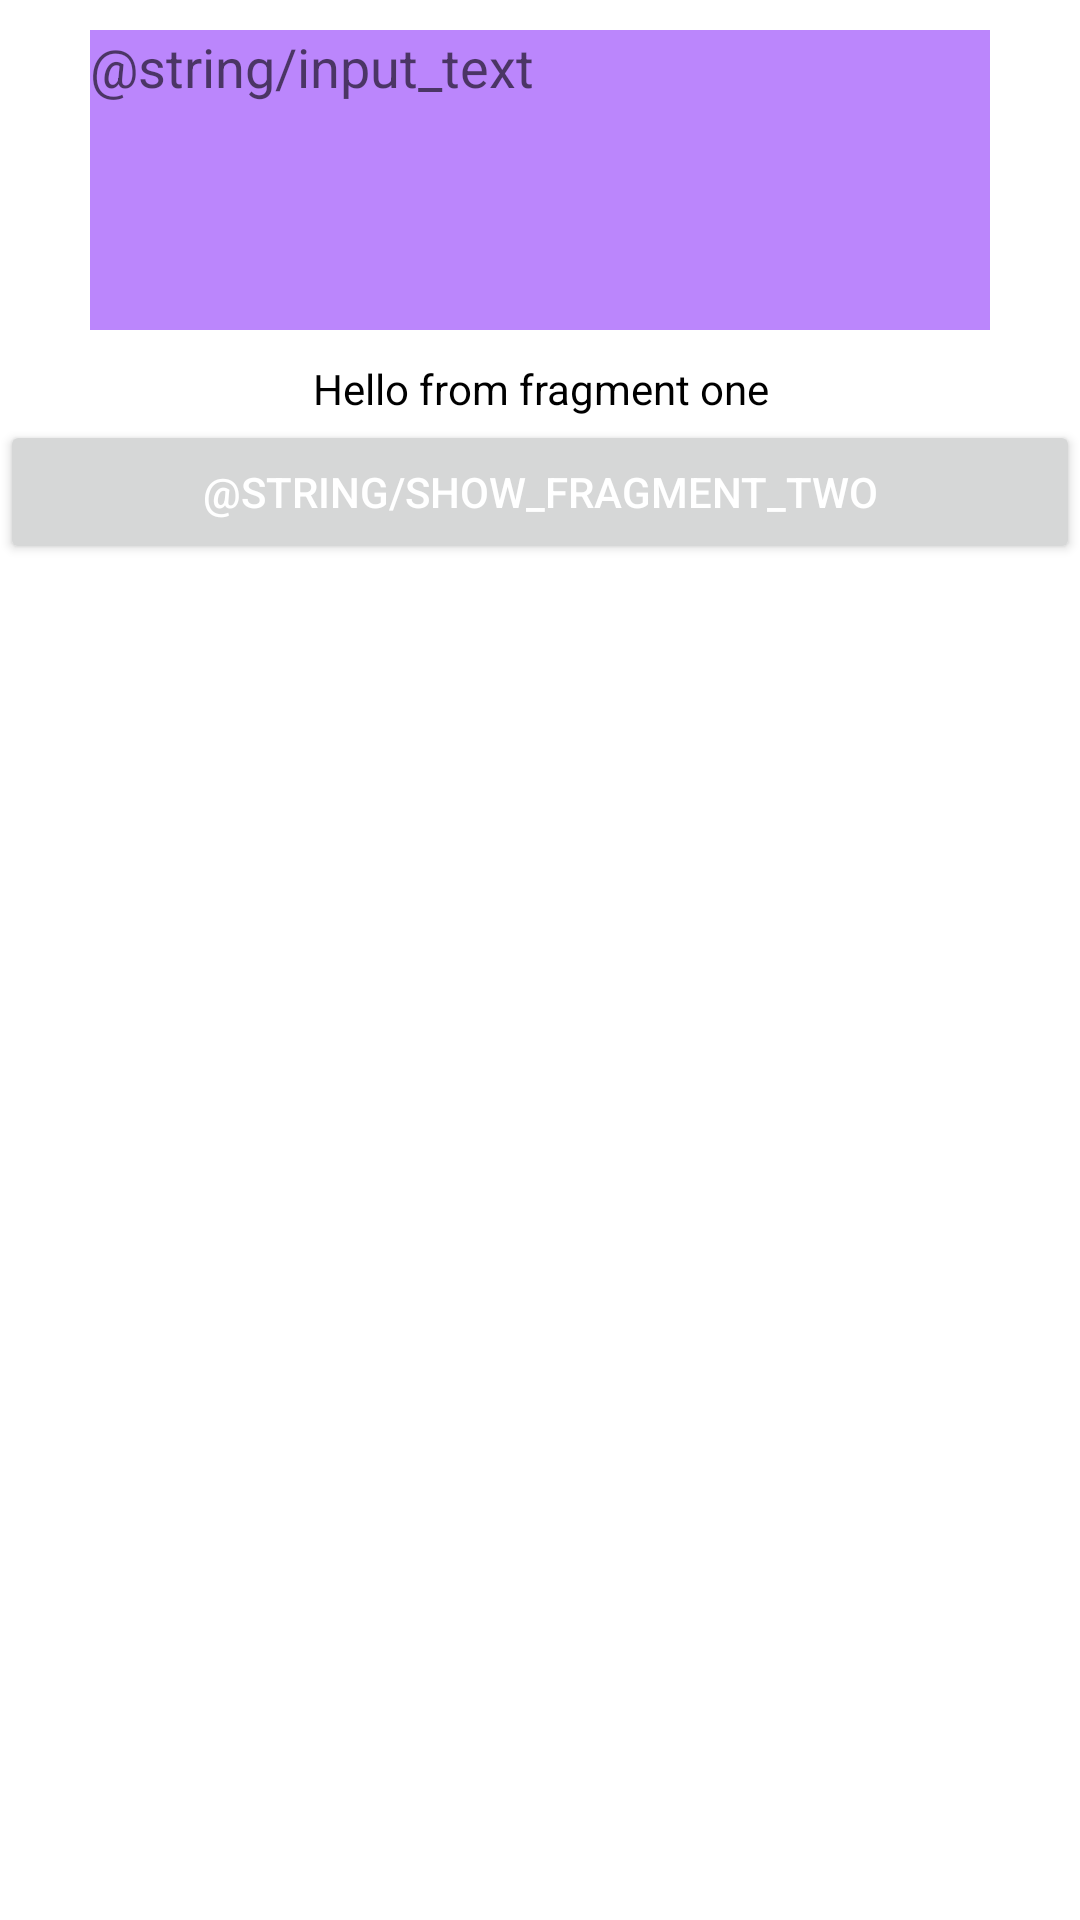

Produce the Android XML layout that renders to this screen, including the resource entries it uses.
<!-- AndroidManifest.xml: application theme Theme.News -->
<!-- res/layout/fragment_one.xml -->
<?xml version="1.0" encoding="utf-8"?>
<FrameLayout xmlns:android="http://schemas.android.com/apk/res/android"
    xmlns:tools="http://schemas.android.com/tools"
    android:layout_width="match_parent"
    android:layout_height="match_parent"
    tools:context=".presentation.FragmentOne">

    <EditText
        android:id="@+id/tvEditText"
        android:layout_width="match_parent"
        android:layout_height="100dp"
        android:layout_marginHorizontal="30dp"
        android:layout_marginTop="10dp"
        android:background="@color/purple_200"
        android:cursorVisible="true"
        android:gravity="start|top"
        android:hint="@string/input_text"
        android:maxLength="15"
        android:maxLines="5" />

    <TextView
        android:id="@+id/text_fragment_one"
        android:layout_width="match_parent"
        android:layout_height="wrap_content"
        android:layout_gravity="center|top"
        android:layout_marginTop="120dp"
        android:gravity="center"
        android:text="@string/hello_from_fragment_one"
        android:textColor="@color/black" />

    <Button
        android:id="@+id/button_one_fragment_one"
        android:layout_width="match_parent"
        android:layout_height="wrap_content"
        android:layout_gravity="center|top"
        android:layout_marginTop="140dp"
        android:gravity="center"
        android:text="@string/show_fragment_two"
        android:textColor="@color/white" />

</FrameLayout>
<!-- resources referenced by this layout -->
<resources>
  <string name="hello_from_fragment_one">Hello from fragment one</string>
  <style name="Theme.News" parent="Theme.MaterialComponents.DayNight.DarkActionBar">
          
          <item name="colorPrimary">@color/purple_500</item>
          <item name="colorPrimaryVariant">@color/purple_700</item>
          <item name="colorOnPrimary">@color/white</item>
          
          <item name="colorSecondary">@color/teal_200</item>
          <item name="colorSecondaryVariant">@color/teal_700</item>
          <item name="colorOnSecondary">@color/black</item>
          
          <item name="android:statusBarColor" tools:targetApi="l">?attr/colorPrimaryVariant</item>
          <item name="android:windowFullscreen">true</item>
          <item name="actionModeTheme">@style/Theme.AppCompat.NoActionBar</item>
          
      </style>
  <!-- not gathered from this repository: default colours our renderer supplied (Android Studio template values) -->
  <color name="purple_200">#FFBB86FC</color>
  <color name="purple_500">#FF6200EE</color>
  <color name="purple_700">#FF3700B3</color>
  <color name="teal_200">#FF03DAC5</color>
  <color name="teal_700">#FF018786</color>
  <color name="black">#FF000000</color>
  <color name="white">#FFFFFFFF</color>
</resources>
